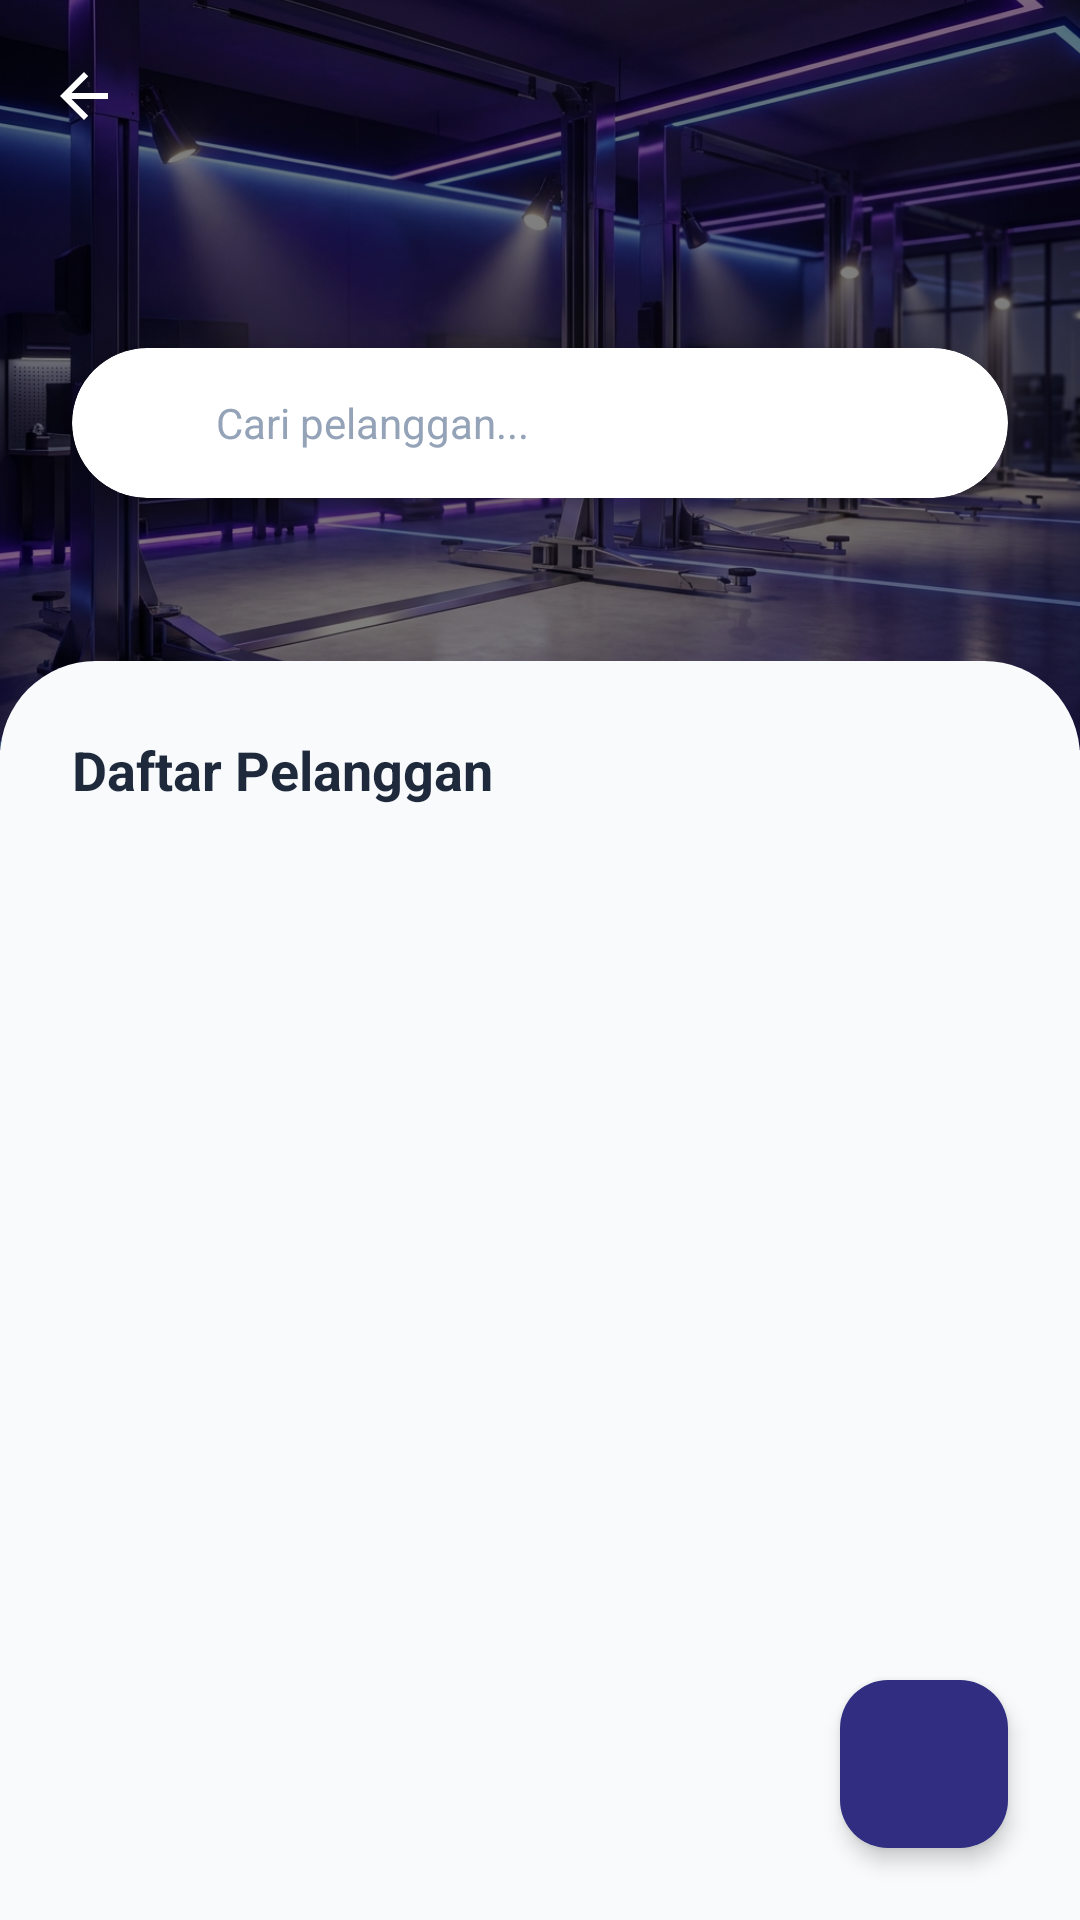

The Android layout XML behind this screen, and the referenced resources:
<!-- AndroidManifest.xml: application theme Theme.Bmanager -->
<!-- res/layout/activity_pelanggan_list.xml -->
<?xml version="1.0" encoding="utf-8"?>
<androidx.coordinatorlayout.widget.CoordinatorLayout xmlns:android="http://schemas.android.com/apk/res/android"
    xmlns:app="http://schemas.android.com/apk/res-auto"
    xmlns:tools="http://schemas.android.com/tools"
    android:layout_width="match_parent"
    android:layout_height="match_parent"
    android:background="#F8FAFC"
    tools:context=".activity.pelanggan.PelangganListActivity">

    <com.google.android.material.appbar.AppBarLayout
        android:id="@+id/appBarLayout"
        android:layout_width="match_parent"
        android:layout_height="250dp"
        android:background="#00FFFFFF"
        android:fitsSystemWindows="true"
        app:elevation="0dp"
        android:elevation="0dp">

        <com.google.android.material.appbar.CollapsingToolbarLayout
            android:layout_width="match_parent"
            android:layout_height="match_parent"
            app:layout_scrollFlags="scroll|exitUntilCollapsed"
            app:contentScrim="@android:color/transparent">

            
            <ImageView
                android:layout_width="match_parent"
                android:layout_height="match_parent"
                android:src="@drawable/bg_login_workshop"
                android:scaleType="centerCrop"
                app:layout_collapseMode="parallax"/>
            
            
            <View
                android:layout_width="match_parent"
                android:layout_height="match_parent"
                android:background="#80000000"/>

            
            <com.google.android.material.appbar.MaterialToolbar
                android:id="@+id/toolbar"
                android:layout_width="match_parent"
                android:layout_height="?attr/actionBarSize"
                app:layout_collapseMode="pin"
                app:navigationIcon="@drawable/ic_arrow_back"
                app:navigationIconTint="@color/white"
                app:title=" "/>
                


        </com.google.android.material.appbar.CollapsingToolbarLayout>
    </com.google.android.material.appbar.AppBarLayout>

    
    <androidx.core.widget.NestedScrollView
        android:layout_width="match_parent"
        android:layout_height="match_parent"
        android:layout_marginTop="-30dp"
        android:background="@drawable/bg_sheet_rounded_top"
        android:fillViewport="true"
        app:layout_behavior="@string/appbar_scrolling_view_behavior">

        <LinearLayout
            android:layout_width="match_parent"
            android:layout_height="wrap_content"
            android:orientation="vertical"
            android:paddingTop="24dp"
            android:paddingHorizontal="24dp"
            android:paddingBottom="80dp">

            <TextView
                android:layout_width="wrap_content"
                android:layout_height="wrap_content"
                android:text="Daftar Pelanggan"
                android:textSize="18sp"
                android:textStyle="bold"
                android:textColor="#1E293B"
                android:layout_marginBottom="16dp"/>

            <androidx.recyclerview.widget.RecyclerView
                android:id="@+id/rv_pelanggan"
                android:layout_width="match_parent"
                android:layout_height="wrap_content"
                tools:listitem="@layout/item_pelanggan"
                android:nestedScrollingEnabled="false"/>

             
             <TextView
                android:id="@+id/tv_empty"
                android:layout_width="match_parent"
                android:layout_height="wrap_content"
                android:text="Belum ada data."
                android:gravity="center"
                 android:padding="32dp"
                android:textColor="#94A3B8"
                android:visibility="gone"/>

        </LinearLayout>
    </androidx.core.widget.NestedScrollView>





    
    <androidx.cardview.widget.CardView
        android:layout_width="match_parent"
        android:layout_height="50dp"
        android:layout_marginHorizontal="24dp"
        app:layout_anchor="@id/appBarLayout"
        app:layout_anchorGravity="center"
        android:translationY="16dp"
        android:elevation="12dp"
        app:cardCornerRadius="25dp"
        app:cardElevation="8dp"
        app:cardBackgroundColor="@color/white">
        
        <LinearLayout
            android:layout_width="match_parent"
            android:layout_height="match_parent"
            android:orientation="horizontal"
            android:gravity="center_vertical"
            android:paddingHorizontal="16dp">
            
            <ImageView
                android:layout_width="20dp"
                android:layout_height="20dp"
                android:src="@drawable/ic_search"
                app:tint="#64748B"/>
                
            <EditText
                android:id="@+id/et_search"
                android:layout_width="match_parent"
                android:layout_height="match_parent"
                android:background="@null"
                android:hint="Cari pelanggan..."
                android:textSize="14sp"
                android:textColor="#334155"
                android:textColorHint="#94A3B8"
                android:paddingHorizontal="12dp"
                android:inputType="text"/>
        </LinearLayout>
    </androidx.cardview.widget.CardView>

    
    <com.google.android.material.floatingactionbutton.FloatingActionButton
        android:id="@+id/fab_add"
        android:layout_width="wrap_content"
        android:layout_height="wrap_content"
        android:layout_gravity="bottom|end"
        android:layout_margin="24dp"
        app:srcCompat="@drawable/ic_add"
        app:tint="@color/white"
        app:backgroundTint="#312E81"
        app:elevation="4dp"/>

</androidx.coordinatorlayout.widget.CoordinatorLayout>
<!-- res/layout/item_pelanggan.xml (included above) -->
<?xml version="1.0" encoding="utf-8"?>
<com.google.android.material.card.MaterialCardView xmlns:android="http://schemas.android.com/apk/res/android"
    xmlns:app="http://schemas.android.com/apk/res-auto"
    xmlns:tools="http://schemas.android.com/tools"
    android:layout_width="match_parent"
    android:layout_height="wrap_content"
    android:layout_marginBottom="12dp"
    app:cardCornerRadius="16dp"
    app:cardElevation="2dp"
    app:cardBackgroundColor="@color/white"
    app:strokeColor="#F1F5F9"
    app:strokeWidth="1dp">

    <androidx.constraintlayout.widget.ConstraintLayout
        android:layout_width="match_parent"
        android:layout_height="wrap_content"
        android:padding="16dp">

        
        <FrameLayout
            android:id="@+id/avatar_container"
            android:layout_width="48dp"
            android:layout_height="48dp"
            android:background="@drawable/bg_circle"
            android:backgroundTint="@color/info_light"
            app:layout_constraintStart_toStartOf="parent"
            app:layout_constraintTop_toTopOf="parent"
            app:layout_constraintBottom_toBottomOf="parent">
            
            <ImageView
                android:id="@+id/iv_avatar"
                android:layout_width="24dp"
                android:layout_height="24dp"
                android:layout_gravity="center"
                android:src="@drawable/ic_people"
                app:tint="@color/info"/>
        </FrameLayout>

        
        <LinearLayout
            android:id="@+id/action_buttons"
            android:layout_width="wrap_content"
            android:layout_height="wrap_content"
            android:orientation="horizontal"
            app:layout_constraintEnd_toEndOf="parent"
            app:layout_constraintTop_toTopOf="parent"
            app:layout_constraintBottom_toBottomOf="parent">

            <ImageButton
                android:id="@+id/btn_edit"
                android:layout_width="32dp"
                android:layout_height="32dp"
                android:padding="6dp"
                android:src="@drawable/ic_edit"
                app:tint="@color/primary"
                android:background="?attr/selectableItemBackgroundBorderless"
                android:scaleType="centerInside"/>

            <ImageButton
                android:id="@+id/btn_delete"
                android:layout_width="32dp"
                android:layout_height="32dp"
                android:padding="6dp"
                android:layout_marginStart="4dp"
                android:src="@drawable/ic_delete"
                app:tint="@color/error"
                android:background="?attr/selectableItemBackgroundBorderless"
                android:scaleType="centerInside"/>
        </LinearLayout>

        
        <TextView
            android:id="@+id/tvNamaPelanggan"
            android:layout_width="0dp"
            android:layout_height="wrap_content"
            tools:text="Nama Pelanggan"
            android:textSize="16sp"
            android:textStyle="bold"
            android:textColor="@color/text_primary"
            android:layout_marginStart="16dp"
            android:layout_marginEnd="8dp"
            android:maxLines="1"
            android:ellipsize="end"
            app:layout_constraintStart_toEndOf="@id/avatar_container"
            app:layout_constraintTop_toTopOf="parent"
            app:layout_constraintEnd_toStartOf="@id/action_buttons"/>

        
        <ImageView
            android:id="@+id/ic_phone"
            android:layout_width="14dp"
            android:layout_height="14dp"
            android:src="@drawable/ic_phone"
            app:tint="#94A3B8"
            android:layout_marginTop="6dp"
            app:layout_constraintStart_toStartOf="@id/tvNamaPelanggan"
            app:layout_constraintTop_toBottomOf="@id/tvNamaPelanggan"/>

        <TextView
            android:id="@+id/tvNomorHP"
            android:layout_width="0dp"
            android:layout_height="wrap_content"
            tools:text="0812-3456-7890"
            android:textSize="12sp"
            android:textColor="#64748B"
            android:layout_marginStart="6dp"
            android:layout_marginEnd="8dp"
            app:layout_constraintStart_toEndOf="@id/ic_phone"
            app:layout_constraintTop_toTopOf="@id/ic_phone"
            app:layout_constraintBottom_toBottomOf="@id/ic_phone"
            app:layout_constraintEnd_toStartOf="@id/action_buttons"/>

        
        <ImageView
            android:id="@+id/ic_loc"
            android:layout_width="14dp"
            android:layout_height="14dp"
            android:src="@drawable/ic_location"
            app:tint="#94A3B8"
            android:layout_marginTop="4dp"
            app:layout_constraintStart_toStartOf="@id/tvNamaPelanggan"
            app:layout_constraintTop_toBottomOf="@id/ic_phone"/>

        <TextView
            android:id="@+id/tvAlamat"
            android:layout_width="0dp"
            android:layout_height="wrap_content"
            tools:text="Alamat Pelanggan"
            android:textSize="12sp"
            android:textColor="#64748B"
            android:layout_marginStart="6dp"
            android:layout_marginEnd="8dp"
            android:maxLines="1"
            android:ellipsize="end"
            app:layout_constraintStart_toEndOf="@id/ic_loc"
            app:layout_constraintTop_toTopOf="@id/ic_loc"
            app:layout_constraintBottom_toBottomOf="@id/ic_loc"
            app:layout_constraintEnd_toStartOf="@id/action_buttons"/>

    </androidx.constraintlayout.widget.ConstraintLayout>

</com.google.android.material.card.MaterialCardView>
<!-- resources referenced by this layout -->
<resources>
  <color name="error">#EF4444</color>
  <color name="info">#0EA5E9</color>
  <color name="info_light">#F0F9FF</color>
  <color name="primary">#4F46E5</color>
  <color name="text_primary">#0F172A</color>
  <color name="white">#FFFFFF</color>
  <!-- drawable bg_sheet_rounded_top (drawable) -->
  <?xml version="1.0" encoding="utf-8"?>
  <shape xmlns:android="http://schemas.android.com/apk/res/android">
      <solid android:color="#F8FAFC"/>
      <corners 
          android:topLeftRadius="32dp"
          android:topRightRadius="32dp"/>
  </shape>
  <!-- drawable ic_arrow_back (drawable) -->
  <?xml version="1.0" encoding="utf-8"?>
  <vector xmlns:android="http://schemas.android.com/apk/res/android"
      android:width="24dp" android:height="24dp"
      android:viewportWidth="24" android:viewportHeight="24">
      <path android:fillColor="@android:color/white"
          android:pathData="M20,11H7.83l5.59,-5.59L12,4l-8,8 8,8 1.41,-1.41L7.83,13H20v-2z"/>
  </vector>
  <!-- drawable ic_people (drawable) -->
  <?xml version="1.0" encoding="utf-8"?>
  <vector xmlns:android="http://schemas.android.com/apk/res/android"
      android:width="24dp"
      android:height="24dp"
      android:viewportWidth="24"
      android:viewportHeight="24">
      <path
          android:fillColor="@android:color/black"
          android:pathData="M16,11c1.66,0 2.99,-1.34 2.99,-3S17.66,5 16,5c-1.66,0 -3,1.34 -3,3s1.34,3 3,3zM8,11c1.66,0 2.99,-1.34 2.99,-3S9.66,5 8,5C6.34,5 5,6.34 5,8s1.34,3 3,3zM8,13c-2.33,0 -7,1.17 -7,3.5V19h14v-2.5c0,-2.33 -4.67,-3.5 -7,-3.5zM16,13c-0.29,0 -0.62,0.02 -0.97,0.05 1.16,0.84 1.97,1.97 1.97,3.45V19h6v-2.5c0,-2.33 -4.67,-3.5 -7,-3.5z"/>
  </vector>
  <color name="text_secondary">#475569</color>
  <color name="primary_dark">#4338CA</color>
  <color name="text_on_primary">#FFFFFF</color>
  <color name="secondary">#8B5CF6</color>
  <color name="secondary_dark">#7C3AED</color>
  <color name="background">#F6F7FA</color>
  <color name="surface">#FFFFFF</color>
  <style name="ShapeAppearance.App.SmallComponent" parent="ShapeAppearance.Material3.SmallComponent">
          <item name="cornerFamily">rounded</item>
          <item name="cornerSize">12dp</item>
      </style>
  <style name="ShapeAppearance.App.MediumComponent" parent="ShapeAppearance.Material3.MediumComponent">
          <item name="cornerFamily">rounded</item>
          <item name="cornerSize">16dp</item>
      </style>
  <style name="ShapeAppearance.App.LargeComponent" parent="ShapeAppearance.Material3.LargeComponent">
          <item name="cornerFamily">rounded</item>
          <item name="cornerSize">24dp</item>
      </style>
  <style name="Widget.App.Button" parent="Widget.Material3.Button">
          <item name="android:textAllCaps">false</item>
          <item name="android:textSize">16sp</item>
          <item name="android:fontFamily">sans-serif-medium</item>
          <item name="android:letterSpacing">0.02</item>
          <item name="cornerRadius">16dp</item>
          <item name="android:paddingTop">14dp</item>
          <item name="android:paddingBottom">14dp</item>
          <item name="iconGravity">textStart</item>
          <item name="iconPadding">8dp</item>
          <item name="elevation">0dp</item>
          <item name="android:stateListAnimator">@null</item> 
      </style>
  <style name="Widget.App.Button.Outlined" parent="Widget.Material3.Button.OutlinedButton">
          <item name="android:textAllCaps">false</item>
          <item name="android:textSize">16sp</item>
          <item name="cornerRadius">16dp</item>
          <item name="strokeWidth">1.5dp</item>
          <item name="strokeColor">@color/primary</item>
      </style>
  <style name="Widget.App.CardView" parent="Widget.Material3.CardView.Elevated">
          <item name="cardCornerRadius">20dp</item>
          <item name="cardElevation">2dp</item>
          <item name="cardBackgroundColor">@color/surface</item>
          <item name="contentPadding">16dp</item>
          <item name="strokeWidth">0dp</item> 
      </style>
  <color name="text_tertiary">#94A3B8</color>
</resources>
